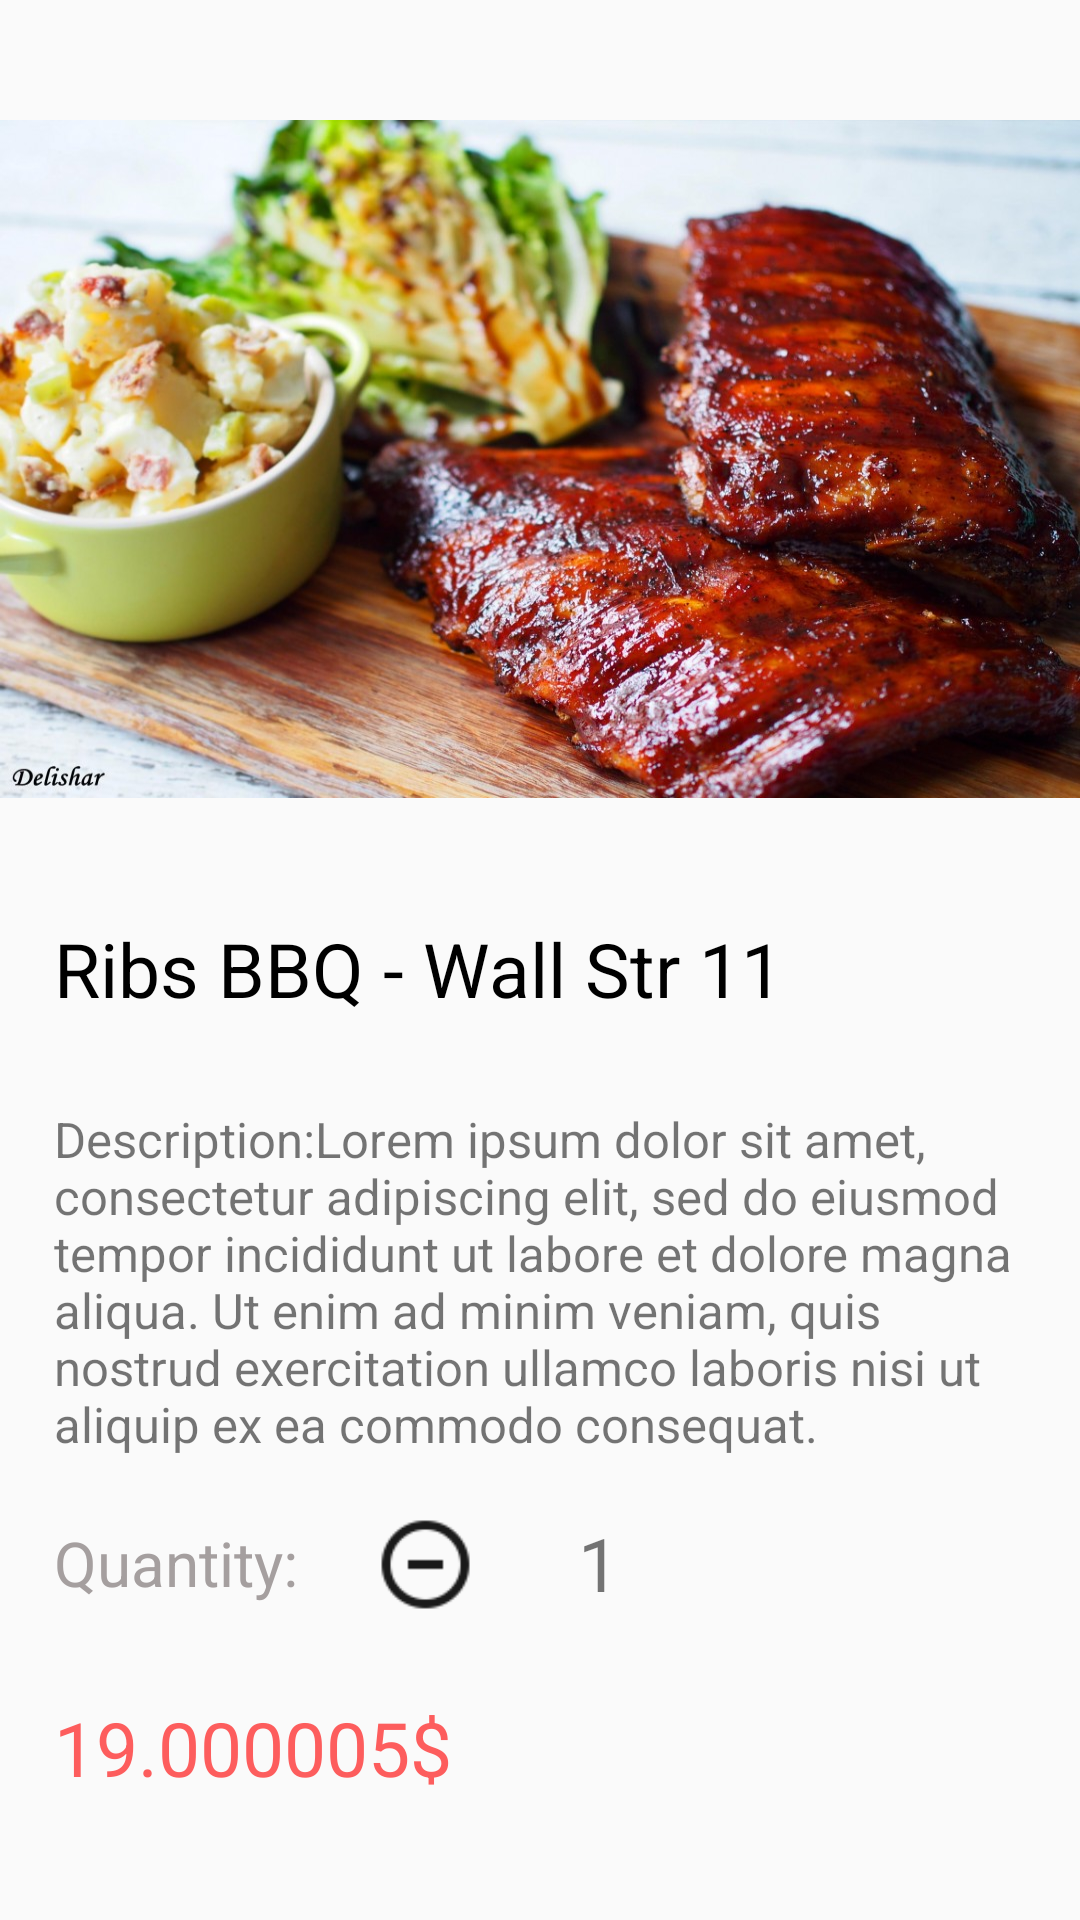

Produce the Android XML layout that renders to this screen, including the resource entries it uses.
<!-- AndroidManifest.xml: application theme Theme.FoodApplication -->
<!-- res/layout/activity_show_details.xml -->
<?xml version="1.0" encoding="utf-8"?>
<LinearLayout xmlns:android="http://schemas.android.com/apk/res/android"
    xmlns:app="http://schemas.android.com/apk/res-auto"
    xmlns:tools="http://schemas.android.com/tools"
    android:layout_width="match_parent"
    android:layout_height="match_parent"
    tools:context=".ShowDetailsActivity"
    android:orientation="vertical">


   <ImageView
       android:layout_width="match_parent"
       android:layout_height="226dp"
       android:background="@drawable/bbq"
       android:layout_marginTop="40dp">


   </ImageView>

    <LinearLayout
        android:layout_width="match_parent"
        android:layout_height="326dp"
        android:layout_marginLeft="8dp"
        android:layout_marginTop="30dp"
        android:orientation="vertical"
        android:padding="10dp">

        <TextView
            android:id="@+id/nameProduct"
            android:layout_width="wrap_content"
            android:layout_height="wrap_content"
            android:layout_marginBottom="9dp"
            android:text="Ribs BBQ - Wall Str 11"

            android:textColor="@color/black"
            android:textSize="25dp">

        </TextView>

        <TextView
            android:layout_width="wrap_content"
            android:layout_height="wrap_content"
            android:layout_marginTop="20dp"
            android:text="@string/description"
            android:textSize="8pt"></TextView>


        <androidx.constraintlayout.widget.ConstraintLayout
            android:layout_width="385dp"
            android:layout_height="50dp"
            android:layout_marginTop="10dp">

            <TextView
                android:id="@+id/textView2"
                android:layout_width="wrap_content"
                android:layout_height="wrap_content"
                android:text="Quantity: "
                android:textColor="#FFA59F9F"

                android:textSize="10pt"
                app:layout_constraintBottom_toBottomOf="parent"
                app:layout_constraintEnd_toEndOf="parent"
                app:layout_constraintHorizontal_bias="0.0"
                app:layout_constraintStart_toStartOf="parent"
                app:layout_constraintTop_toTopOf="parent">

            </TextView>

            <ImageView
                android:id="@+id/minus"
                android:layout_width="35dp"
                android:layout_height="35dp"
                android:layout_marginStart="20dp"
                app:layout_constraintBottom_toBottomOf="@+id/textView2"
                app:layout_constraintStart_toEndOf="@+id/textView2"
                app:layout_constraintTop_toTopOf="@+id/textView2"
                app:layout_constraintVertical_bias="0.454"
                app:srcCompat="@drawable/minussign48" />

            <TextView
                android:id="@+id/textView3"
                android:layout_width="wrap_content"
                android:layout_height="wrap_content"
                android:text="1"
                android:textSize="12pt"
                app:layout_constraintBottom_toBottomOf="@+id/textView2"
                app:layout_constraintEnd_toStartOf="@+id/plus"
                app:layout_constraintStart_toEndOf="@+id/minus"
                app:layout_constraintTop_toTopOf="@+id/textView2" />

            <ImageView
                android:id="@+id/plus"
                android:layout_width="35dp"
                android:layout_height="35dp"
                android:layout_marginEnd="128dp"
                app:layout_constraintBottom_toBottomOf="@+id/textView2"
                app:layout_constraintEnd_toEndOf="parent"
                app:layout_constraintTop_toTopOf="@+id/textView2"
                app:srcCompat="@drawable/addsign48" />

        </androidx.constraintlayout.widget.ConstraintLayout>

        <TextView
            android:id="@+id/costProduct"
            android:layout_width="wrap_content"
            android:layout_height="wrap_content"
            android:layout_marginTop="20dp"
            android:text="19.000005$"
            android:textColor="#FD5D5D"

            android:textSize="25dp">

        </TextView>

    </LinearLayout>



    <TextView
            android:id="@+id/addToCartBtn"
        android:layout_width="wrap_content"
        android:layout_height="wrap_content"
        android:textSize="20sp"
        android:text="Add to cart"
        android:drawableStart="@drawable/iconscart56"
        android:textColor="@color/white"
        android:gravity="center"
        android:paddingStart="5dp"
        android:paddingEnd="5dp"
        android:layout_marginTop="40dp"
        android:layout_marginLeft="230dp"
        android:background="@drawable/addtocartbtn"></TextView>


</LinearLayout>
<!-- resources referenced by this layout -->
<resources>
  <!-- drawable addtocartbtn (drawable) -->
  <?xml version="1.0" encoding="utf-8"?>
  <vector
      xmlns:android="http://schemas.android.com/apk/res/android"
      xmlns:aapt="http://schemas.android.com/aapt"
      android:width="160dp"
      android:height="48dp"
      android:viewportWidth="177"
      android:viewportHeight="57"
      >
  
      <group>
  
          <clip-path
              android:pathData="M10 0H167C172.523 0 177 4.47715 177 10V47C177 52.5228 172.523 57 167 57H10C4.47715 57 0 52.5228 0 47V10C0 4.47715 4.47715 0 10 0Z"
              />
  
          <path
              android:pathData="M0 0V57H177V0"
              android:fillColor="#FE6262"
              />
  
      </group>
  
  </vector>
  <!-- drawable bbq: jpg bitmap (drawable-v24, 199649 bytes) -->
  <!-- drawable iconscart56: png bitmap (drawable-v24, 1021 bytes) -->
  <!-- drawable minussign48: png bitmap (drawable-v24, 923 bytes) -->
  <string name="description">Description:Lorem ipsum dolor sit amet, consectetur adipiscing elit, sed do eiusmod tempor incididunt ut labore et dolore magna aliqua. Ut enim ad minim veniam, quis nostrud exercitation ullamco laboris nisi ut aliquip ex ea commodo consequat.</string>
  <style name="Theme.FoodApplication" parent="Theme.AppCompat.Light.DarkActionBar">
          
          <item name="colorPrimary">@color/purple_500</item>
          <item name="colorPrimaryVariant">@color/purple_700</item>
          <item name="colorOnPrimary">@color/white</item>
          
          <item name="colorSecondary">@color/teal_200</item>
          <item name="colorSecondaryVariant">@color/teal_700</item>
          <item name="colorOnSecondary">@color/black</item>
          
          <item name="android:statusBarColor">?attr/colorPrimaryVariant</item>
          
  
      </style>
  <!-- not gathered from this repository: default colours our renderer supplied (Android Studio template values) -->
  <color name="purple_500">#FF6200EE</color>
  <color name="purple_700">#FF3700B3</color>
  <color name="teal_200">#FF03DAC5</color>
  <color name="teal_700">#FF018786</color>
  <color name="black">#FF000000</color>
  <color name="white">#FFFFFFFF</color>
</resources>
